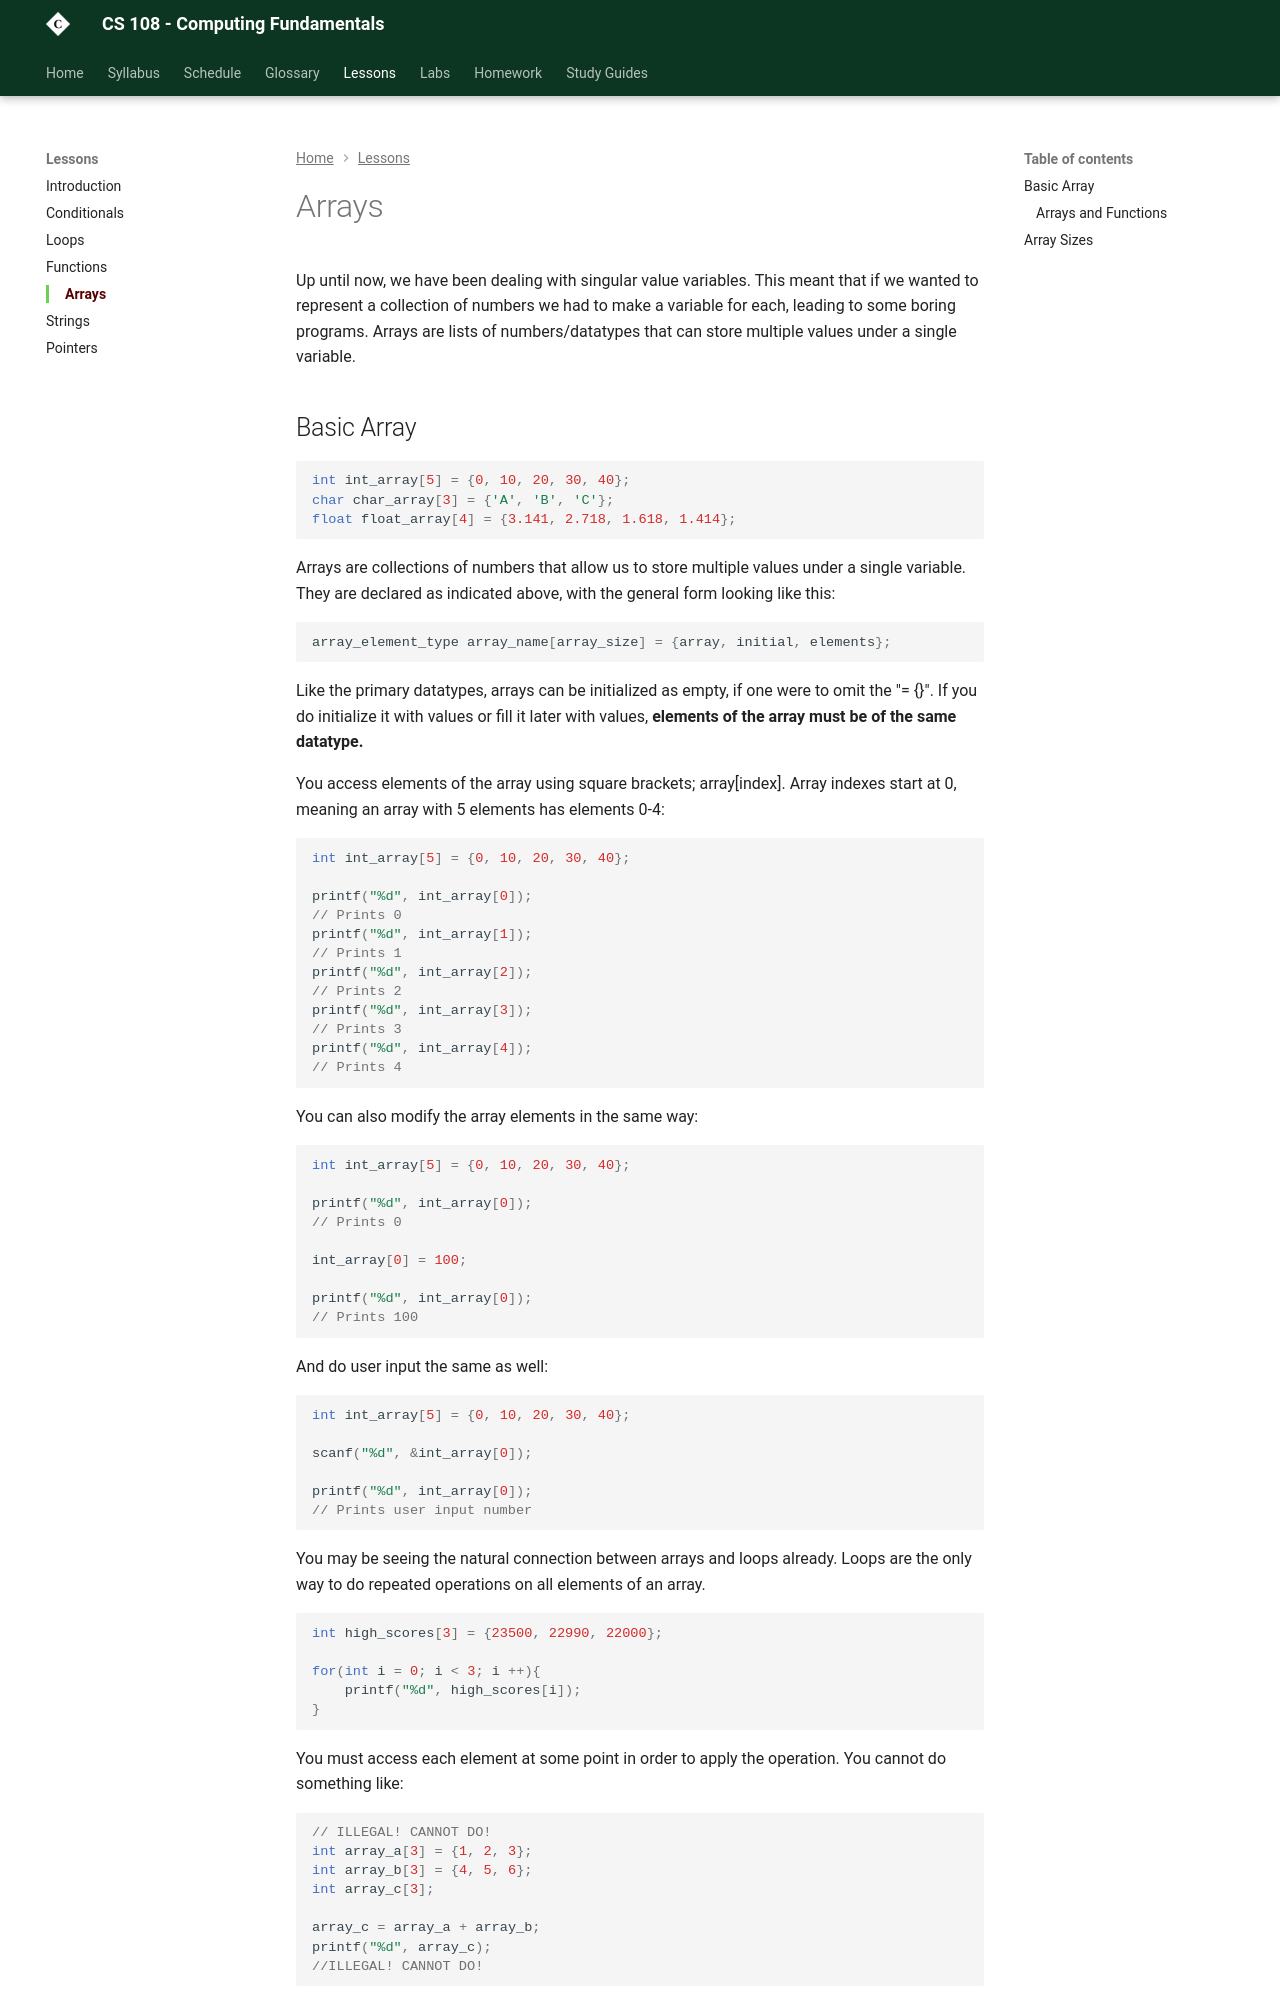

repository: szwakoj/CS108-F26 · page: lessons/4_arrays/index.html · generator: mkdocs

# Arrays

Up until now, we have been dealing with singular value variables. This meant that if we wanted to represent a collection of numbers we had to make a variable for each, leading to some boring programs. Arrays are lists of numbers/datatypes that can store multiple values under a single variable. 
## Basic Array

```c
int int_array[5] = {0, 10, 20, 30, 40};
char char_array[3] = {'A', 'B', 'C'};
float float_array[4] = {3.141, 2.718, 1.618, 1.414};
```

Arrays are collections of numbers that allow us to store multiple values under a single variable. They are declared as indicated above, with the general form looking like this:

```c
array_element_type array_name[array_size] = {array, initial, elements};
```

Like the primary datatypes, arrays can be initialized as empty, if one were to omit the "= {}". If you do initialize it with values or fill it later with values, **elements of the array must be of the same datatype.** 

You access elements of the array using square brackets; array\[index\]. Array indexes start at 0, meaning an array with 5 elements has elements 0-4:

```c
int int_array[5] = {0, 10, 20, 30, 40};

printf("%d", int_array[0]);
// Prints 0
printf("%d", int_array[1]);
// Prints 1
printf("%d", int_array[2]);
// Prints 2
printf("%d", int_array[3]);
// Prints 3
printf("%d", int_array[4]);
// Prints 4
```

You can also modify the array elements in the same way:

```c
int int_array[5] = {0, 10, 20, 30, 40};

printf("%d", int_array[0]);
// Prints 0

int_array[0] = 100;

printf("%d", int_array[0]);
// Prints 100
```

 And do user input the same as well:
 
```c
int int_array[5] = {0, 10, 20, 30, 40};

scanf("%d", &int_array[0]);

printf("%d", int_array[0]);
// Prints user input number
```

You may be seeing the natural connection between arrays and loops already. Loops are the only way to do repeated operations on all elements of an array.

```c
int high_scores[3] = {23500, 22990, 22000};

for(int i = 0; i < 3; i ++){
	printf("%d", high_scores[i]);
}
```

You must access each element at some point in order to apply the operation. You cannot do something like:

```c
// ILLEGAL! CANNOT DO!
int array_a[3] = {1, 2, 3};
int array_b[3] = {4, 5, 6};
int array_c[3];

array_c = array_a + array_b;
printf("%d", array_c);
//ILLEGAL! CANNOT DO!
```

Instead you must do the operation on each element manually:

```c
int array_size = 3;
int array_a[array_size] = {1, 2, 3};
int array_b[array_size] = {4, 5, 6};
int array_c[array_size];

for(int i = 0; i < array_size; i++){
	array_c[i] = array_a[i] + array_b[i];
	printf("%d", array_c[i]);
}
```
